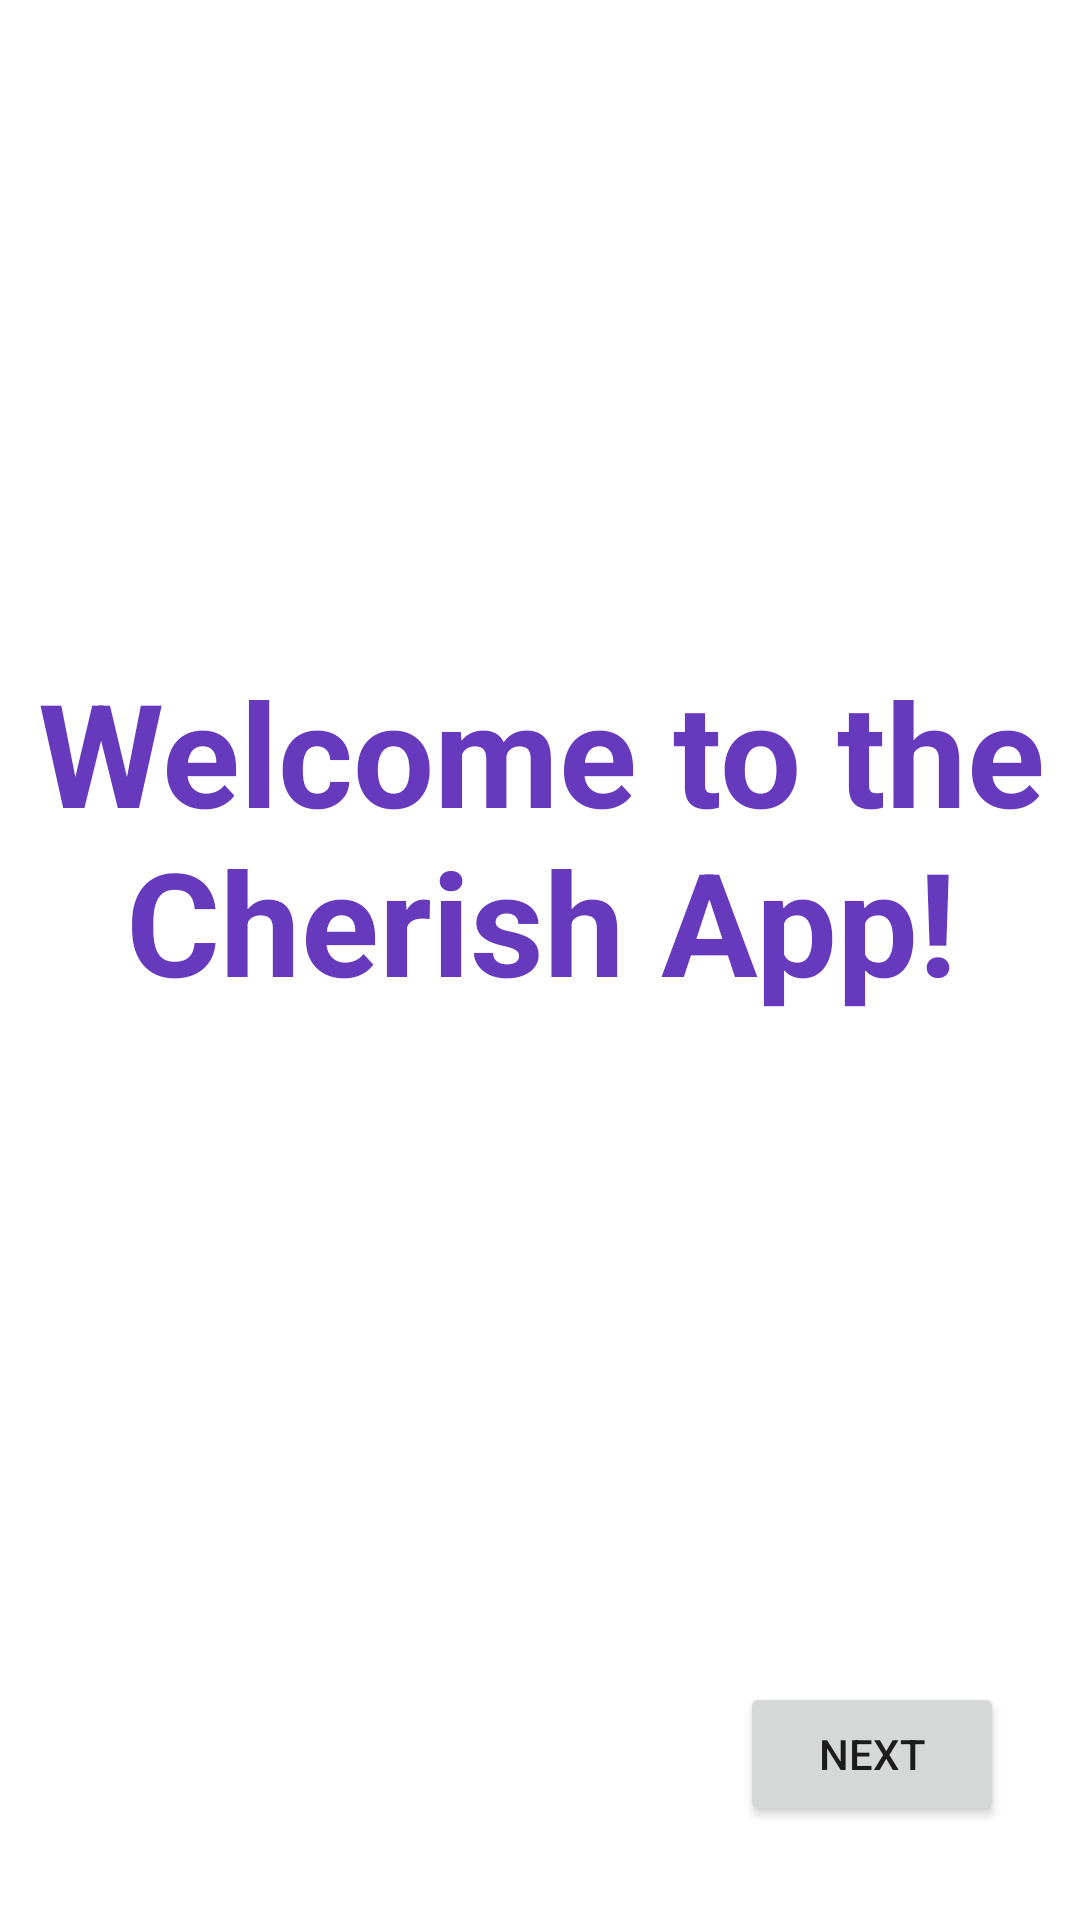

Layout XML and referenced resources for this Android screen:
<!-- AndroidManifest.xml: application theme Theme.CherishPrototype -->
<!-- res/layout/activity_load_contacts.xml -->
<?xml version="1.0" encoding="utf-8"?>
<androidx.constraintlayout.widget.ConstraintLayout xmlns:android="http://schemas.android.com/apk/res/android"
    xmlns:app="http://schemas.android.com/apk/res-auto"
    xmlns:tools="http://schemas.android.com/tools"
    android:layout_width="match_parent"
    android:layout_height="match_parent"
    tools:context=".LoadContacts">

    <TextView
        android:id="@+id/tv_phonebook"
        android:layout_width="417dp"
        android:layout_height="181dp"
        android:text="Welcome to the Cherish App!"
        android:textAlignment="center"
        android:textAppearance="@style/TextAppearance.AppCompat.Large"
        android:textColor="#6739BC"
        android:textSize="48sp"
        android:textStyle="bold"
        android:typeface="normal"
        app:layout_constraintBottom_toBottomOf="parent"
        app:layout_constraintEnd_toEndOf="parent"
        app:layout_constraintStart_toStartOf="parent"
        app:layout_constraintTop_toTopOf="parent"
        app:layout_constraintVertical_bias="0.476"></TextView>

    <Button
        android:id="@+id/button"
        android:layout_width="wrap_content"
        android:layout_height="wrap_content"
        android:text="Next"
        app:layout_constraintBottom_toBottomOf="parent"
        app:layout_constraintEnd_toEndOf="parent"
        app:layout_constraintHorizontal_bias="0.907"
        app:layout_constraintStart_toStartOf="parent"
        app:layout_constraintTop_toTopOf="parent"
        app:layout_constraintVertical_bias="0.947"></Button>

</androidx.constraintlayout.widget.ConstraintLayout>
<!-- resources referenced by this layout -->
<resources>
  <style name="Theme.CherishPrototype" parent="Theme.MaterialComponents.DayNight.DarkActionBar">
  
  
          
          <item name="colorPrimary">@color/purple_500</item>
          <item name="colorPrimaryVariant">@color/purple_700</item>
          <item name="colorOnPrimary">@color/white</item>
          
          <item name="colorSecondary">@color/teal_200</item>
          <item name="colorSecondaryVariant">@color/teal_700</item>
          <item name="colorOnSecondary">@color/black</item>
          
          <item name="android:statusBarColor" tools:targetApi="l">?attr/colorPrimaryVariant</item>
          
      </style>
  <color name="purple_500">#FF6200EE</color>
  <color name="purple_700">#FF3700B3</color>
  <color name="white">#FFFFFFFF</color>
  <color name="teal_200">#FF03DAC5</color>
  <color name="teal_700">#FF018786</color>
  <color name="black">#FF000000</color>
</resources>
